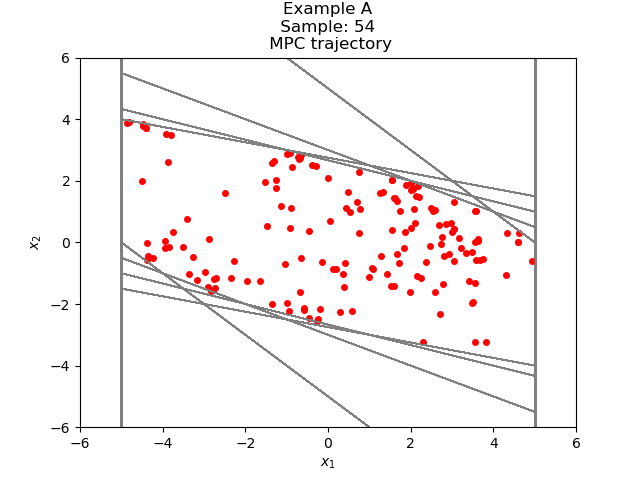

Source data for this figure (header and first rows):
-9.988705474824561836e-01, -1.969823430695448074e+00
-2.968693978177904036e+00, -9.698234311353907122e-01
-3.938517409313294859e+00, 3.029806699487591626e-02
